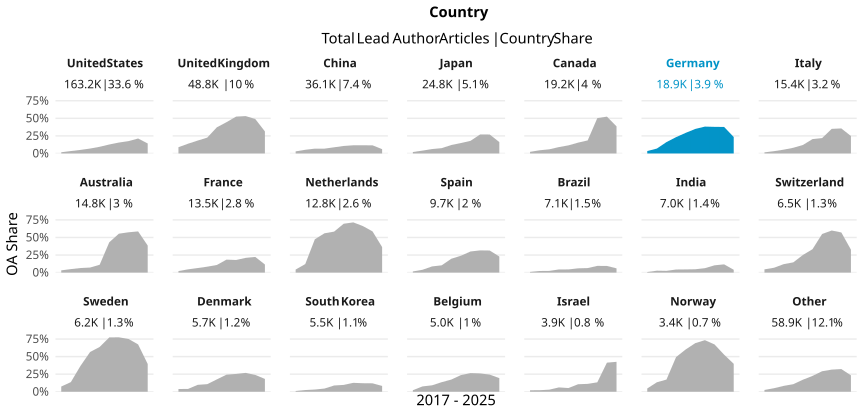

Source data for this figure (header and first rows):
country_name_fct, cr_year, articles, cc_total, prop
United States, '17, 19866, 339, 0.01706
United States, '18, 20603, 710, 0.03446
United States, '19, 17995, 912, 0.05068
United States, '20, 20274, 1419, 0.06999
United States, '21, 18402, 1748, 0.09499
United States, '22, 15317, 1959, 0.1279
United States, '23, 14933, 2320, 0.1554
United States, '24, 16210, 2847, 0.1756
United States, '25, 17117, 3647, 0.2131
United States, '26, 2467, 351, 0.1423
United Kingdom, '17, 6715, 598, 0.08905
United Kingdom, '18, 6972, 970, 0.1391
United Kingdom, '19, 5332, 978, 0.1834
United Kingdom, '20, 5496, 1242, 0.226
United Kingdom, '21, 5192, 1935, 0.3727
United Kingdom, '22, 4666, 2077, 0.4451
United Kingdom, '23, 4648, 2439, 0.5247
United Kingdom, '24, 4591, 2442, 0.5319
United Kingdom, '25, 4481, 2195, 0.4898
United Kingdom, '26, 730, 229, 0.3137
China, '17, 2852, 85, 0.0298
China, '18, 3292, 172, 0.05225
China, '19, 3252, 223, 0.06857
China, '20, 4083, 280, 0.06858
China, '21, 3795, 333, 0.08775
China, '22, 4128, 441, 0.1068
China, '23, 4223, 492, 0.1165
China, '24, 4661, 542, 0.1163
China, '25, 5004, 581, 0.1161
China, '26, 816, 50, 0.06127
Japan, '17, 3629, 76, 0.02094
Japan, '18, 3426, 138, 0.04028
Japan, '19, 2467, 155, 0.06283
Japan, '20, 2709, 205, 0.07567
Japan, '21, 2664, 321, 0.1205
Japan, '22, 2430, 360, 0.1481
Japan, '23, 2190, 393, 0.1795
Japan, '24, 2330, 630, 0.2704
Japan, '25, 2494, 673, 0.2698
Japan, '26, 419, 68, 0.1623
Canada, '17, 2518, 58, 0.02303
Canada, '18, 2595, 118, 0.04547
Canada, '19, 2096, 124, 0.05916
Canada, '20, 2289, 208, 0.09087
Canada, '21, 2137, 247, 0.1156
Canada, '22, 1711, 264, 0.1543
Canada, '23, 1689, 314, 0.1859
Canada, '24, 1793, 902, 0.5031
Canada, '25, 2085, 1093, 0.5242
Canada, '26, 306, 118, 0.3856
Germany, '17, 2725, 95, 0.03486
Germany, '18, 2724, 190, 0.06975
Germany, '19, 1952, 316, 0.1619
Germany, '20, 2061, 479, 0.2324
Germany, '21, 2093, 614, 0.2934
Germany, '22, 1810, 632, 0.3492
Germany, '23, 1692, 647, 0.3824
Germany, '24, 1724, 653, 0.3788
Germany, '25, 1871, 706, 0.3773
Germany, '26, 295, 69, 0.2339
... 150 more rows
